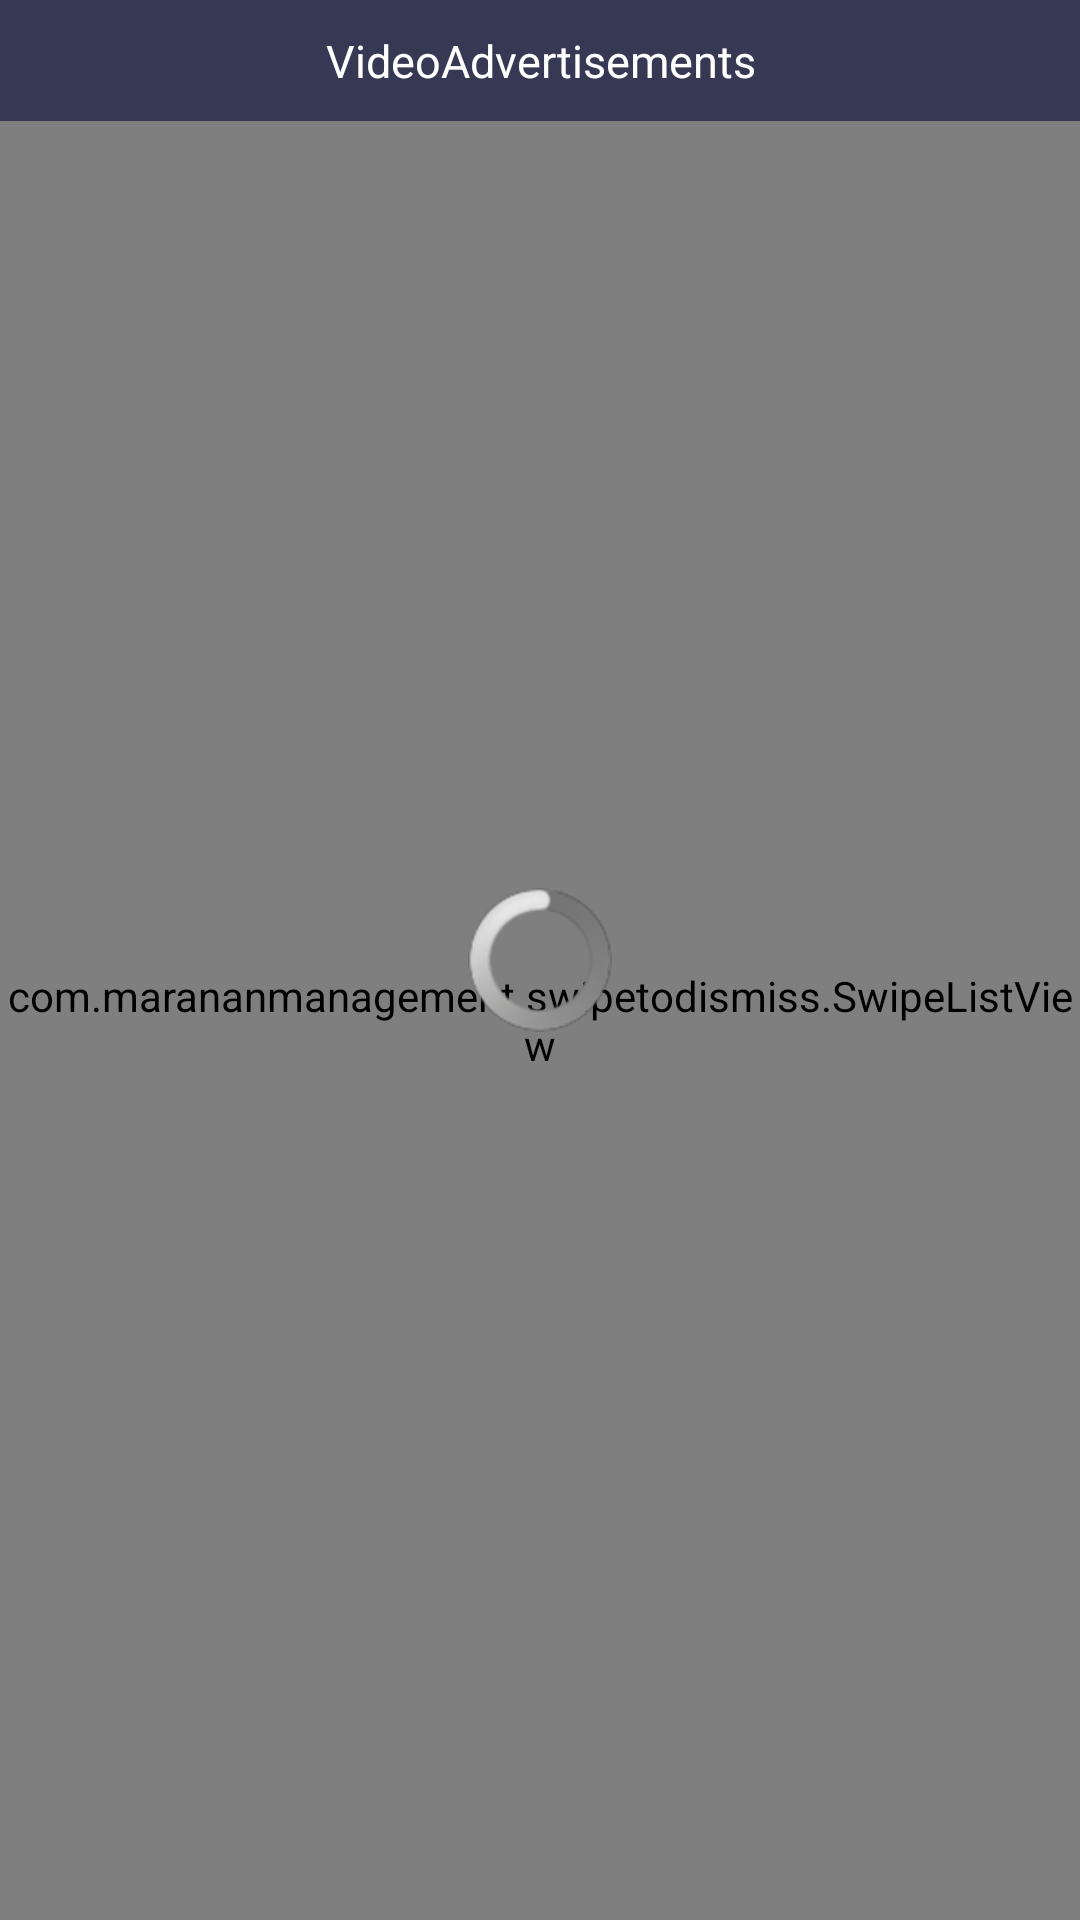

Layout XML and referenced resources for this Android screen:
<!-- AndroidManifest.xml: application theme AppTheme -->
<!-- res/layout/video_advertisement.xml -->
<?xml version="1.0" encoding="utf-8"?>

<RelativeLayout xmlns:android="http://schemas.android.com/apk/res/android"
    xmlns:swipe="http://schemas.android.com/apk/res-auto"
    android:layout_width="match_parent"
    android:layout_height="match_parent"
    android:orientation="vertical" >

    <TextView
        android:id="@+id/tv_videoAdd_title"
        android:layout_width="match_parent"
        android:layout_height="wrap_content"
        android:background="@color/financial_bg"
        android:gravity="center"
        android:padding="10dp"
        android:text="VideoAdvertisements"
        android:textColor="@android:color/white"
        android:textSize="15sp"
        android:textStyle="normal" />

    <com.marananmanagement.swipetodismiss.SwipeListView
        android:id="@+id/lv_video_add"
        android:layout_width="match_parent"
        android:layout_height="match_parent"
        android:divider="@android:color/white"
        android:dividerHeight="2dp"
        android:layout_below="@+id/tv_videoAdd_title"
        android:scrollbars="none"
        swipe:swipeBackView="@+id/back_video_add"
        swipe:swipeFrontView="@+id/front_video_add"
        swipe:swipeMode="right" />

    <ProgressBar
        android:id="@+id/progressBar"
        style="?android:attr/progressBarStyle"
        android:layout_width="wrap_content"
        android:layout_height="wrap_content"
        android:layout_centerInParent="true"
        android:progressDrawable="@drawable/circular_progress_bar"
        android:visibility="visible" />



</RelativeLayout>
<!-- resources referenced by this layout -->
<resources>
  <color name="financial_bg">#373854</color>
  <!-- drawable circular_progress_bar (drawable-mdpi) -->
  <?xml version="1.0" encoding="utf-8"?>
  
  <rotate xmlns:android="http://schemas.android.com/apk/res/android"
      android:fromDegrees="0"
      android:pivotX="50%"
      android:pivotY="50%"
      android:toDegrees="360">
      <shape
          android:innerRadiusRatio="3"
          android:shape="ring"
          android:thicknessRatio="10"
          android:useLevel="false">
  
          <size
              android:width="76dip"
              android:height="76dip" />
          <gradient
              android:angle="0"
              android:endColor="@color/bg_blue_btn"
              android:startColor="@color/bg_blue_btn"
              android:type="sweep"
              android:useLevel="false" />
      </shape>
  </rotate>
  <style name="AppTheme" parent="AppBaseTheme">
          
          <item name="android:windowDisablePreview">true</item>
      </style>
  <color name="bg_blue_btn">#28B1DC</color>
  <style name="AppBaseTheme" parent="android:Theme.Light">
          
      </style>
</resources>
